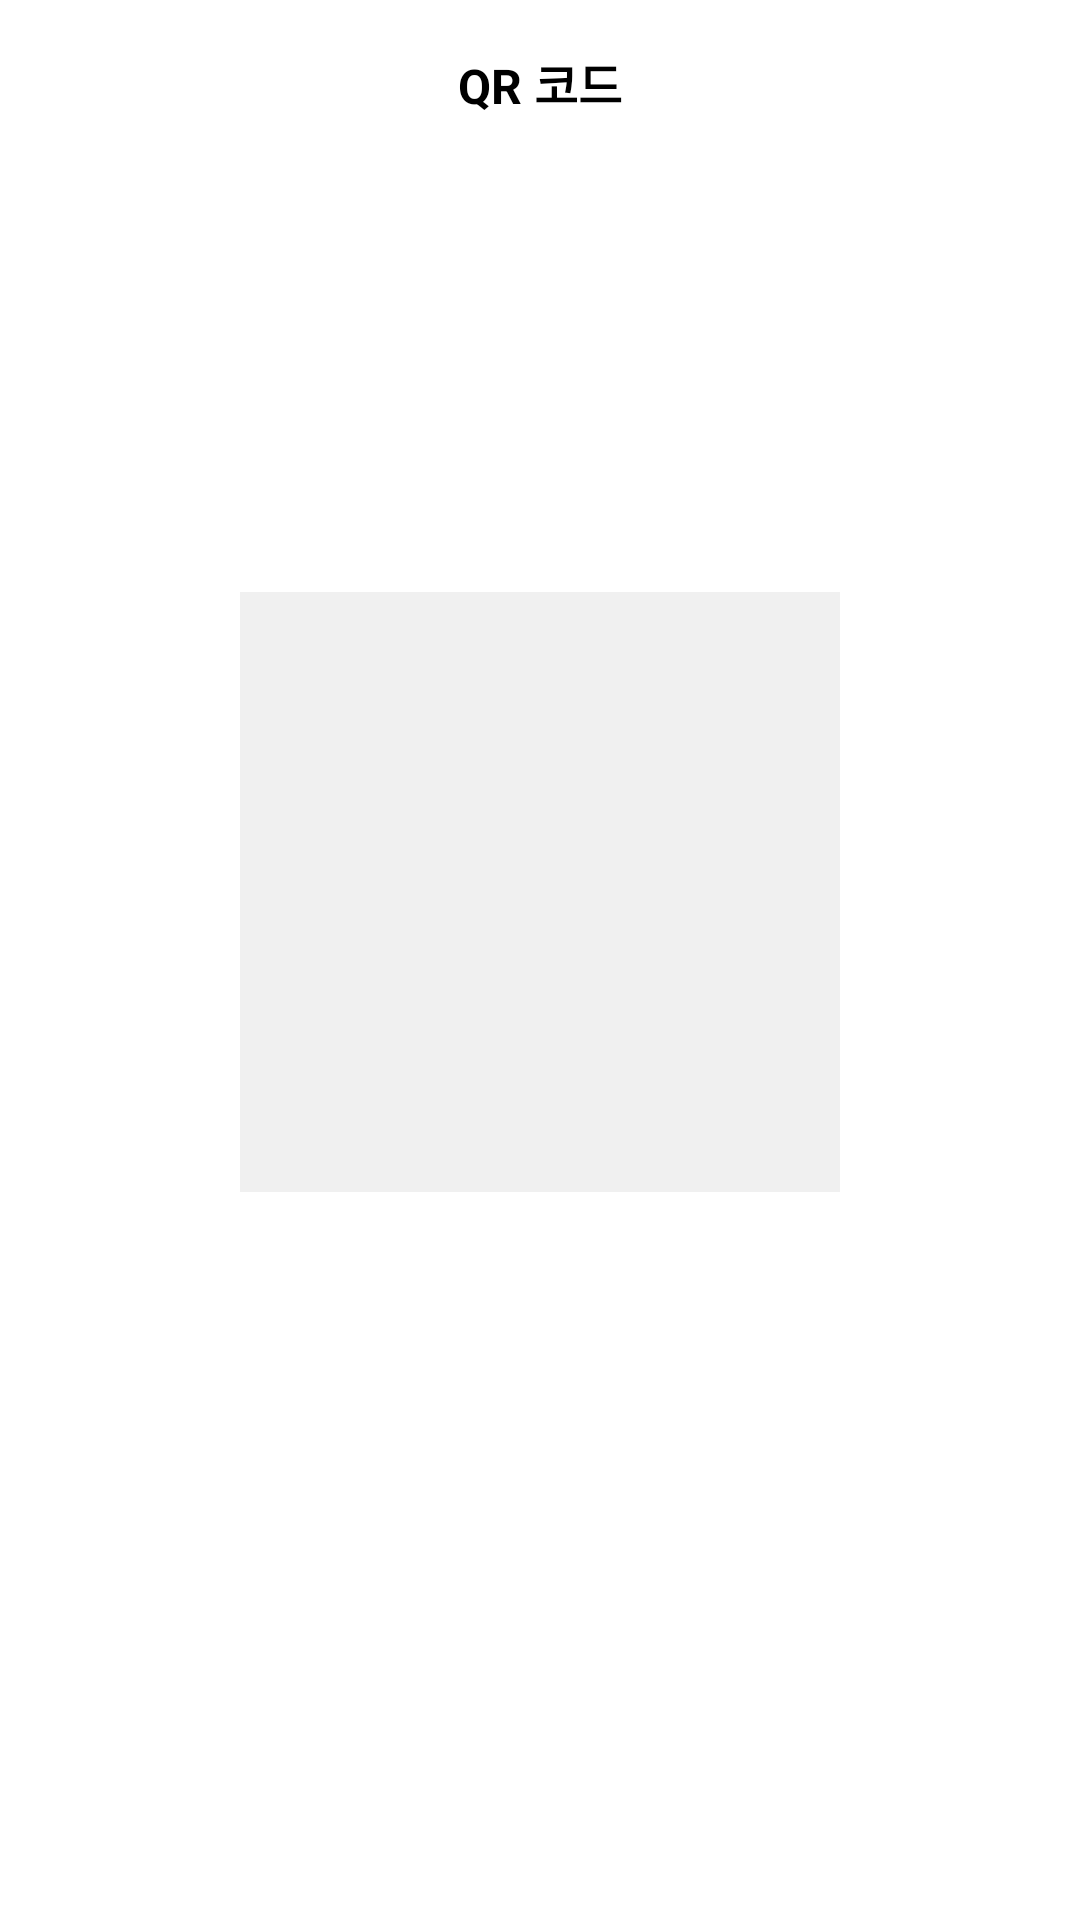

Reconstruct the res/layout file that produces this screen, plus the resources it refers to.
<!-- AndroidManifest.xml: application theme Theme.Final -->
<!-- res/layout/dialog_employee_detail.xml -->
<?xml version="1.0" encoding="utf-8"?>

<LinearLayout xmlns:android="http://schemas.android.com/apk/res/android"
    android:layout_width="match_parent"
    android:layout_height="wrap_content"
    android:orientation="vertical"
    android:padding="16dp">



    <TextView
        android:layout_width="wrap_content"
        android:layout_height="wrap_content"
        android:text="QR 코드"
        android:textSize="16sp"
        android:textStyle="bold"
        android:layout_gravity="center"
        android:layout_marginBottom="8dp" />

    <ImageView
        android:id="@+id/img_qr_code"
        android:layout_width="150dp"
        android:layout_height="150dp"
        android:layout_gravity="center"
        android:background="#ffffff"
        android:padding="8dp" />
    <ImageView
        android:id="@+id/img_employee_large"
        android:layout_width="200dp"
        android:layout_height="200dp"
        android:layout_gravity="center"
        android:scaleType="centerCrop"
        android:background="#f0f0f0"
        android:layout_marginBottom="16dp" />
</LinearLayout>
<!-- resources referenced by this layout -->
<resources>
  <style name="Theme.Final" parent="Theme.AppCompat.Light.DarkActionBar">
          
          
      </style>
</resources>
